Labelled photos from "All-IDB dataset", an image-classification folder in Raunakpratapkushwaha/Luekemia-Detection. The possible labels are: blast cell, non-blast cell.

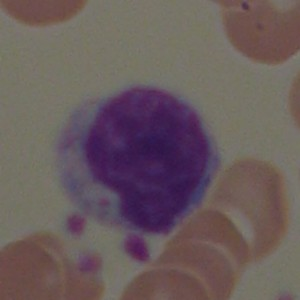
Label: non-blast cell

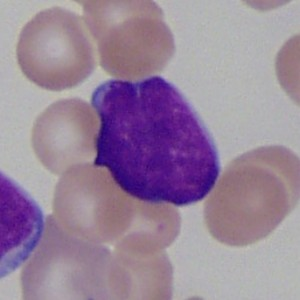
Label: blast cell

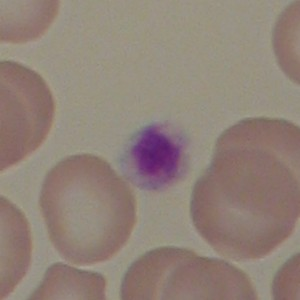
Label: non-blast cell

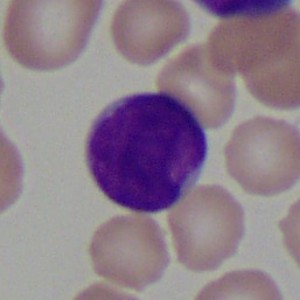
Label: blast cell
